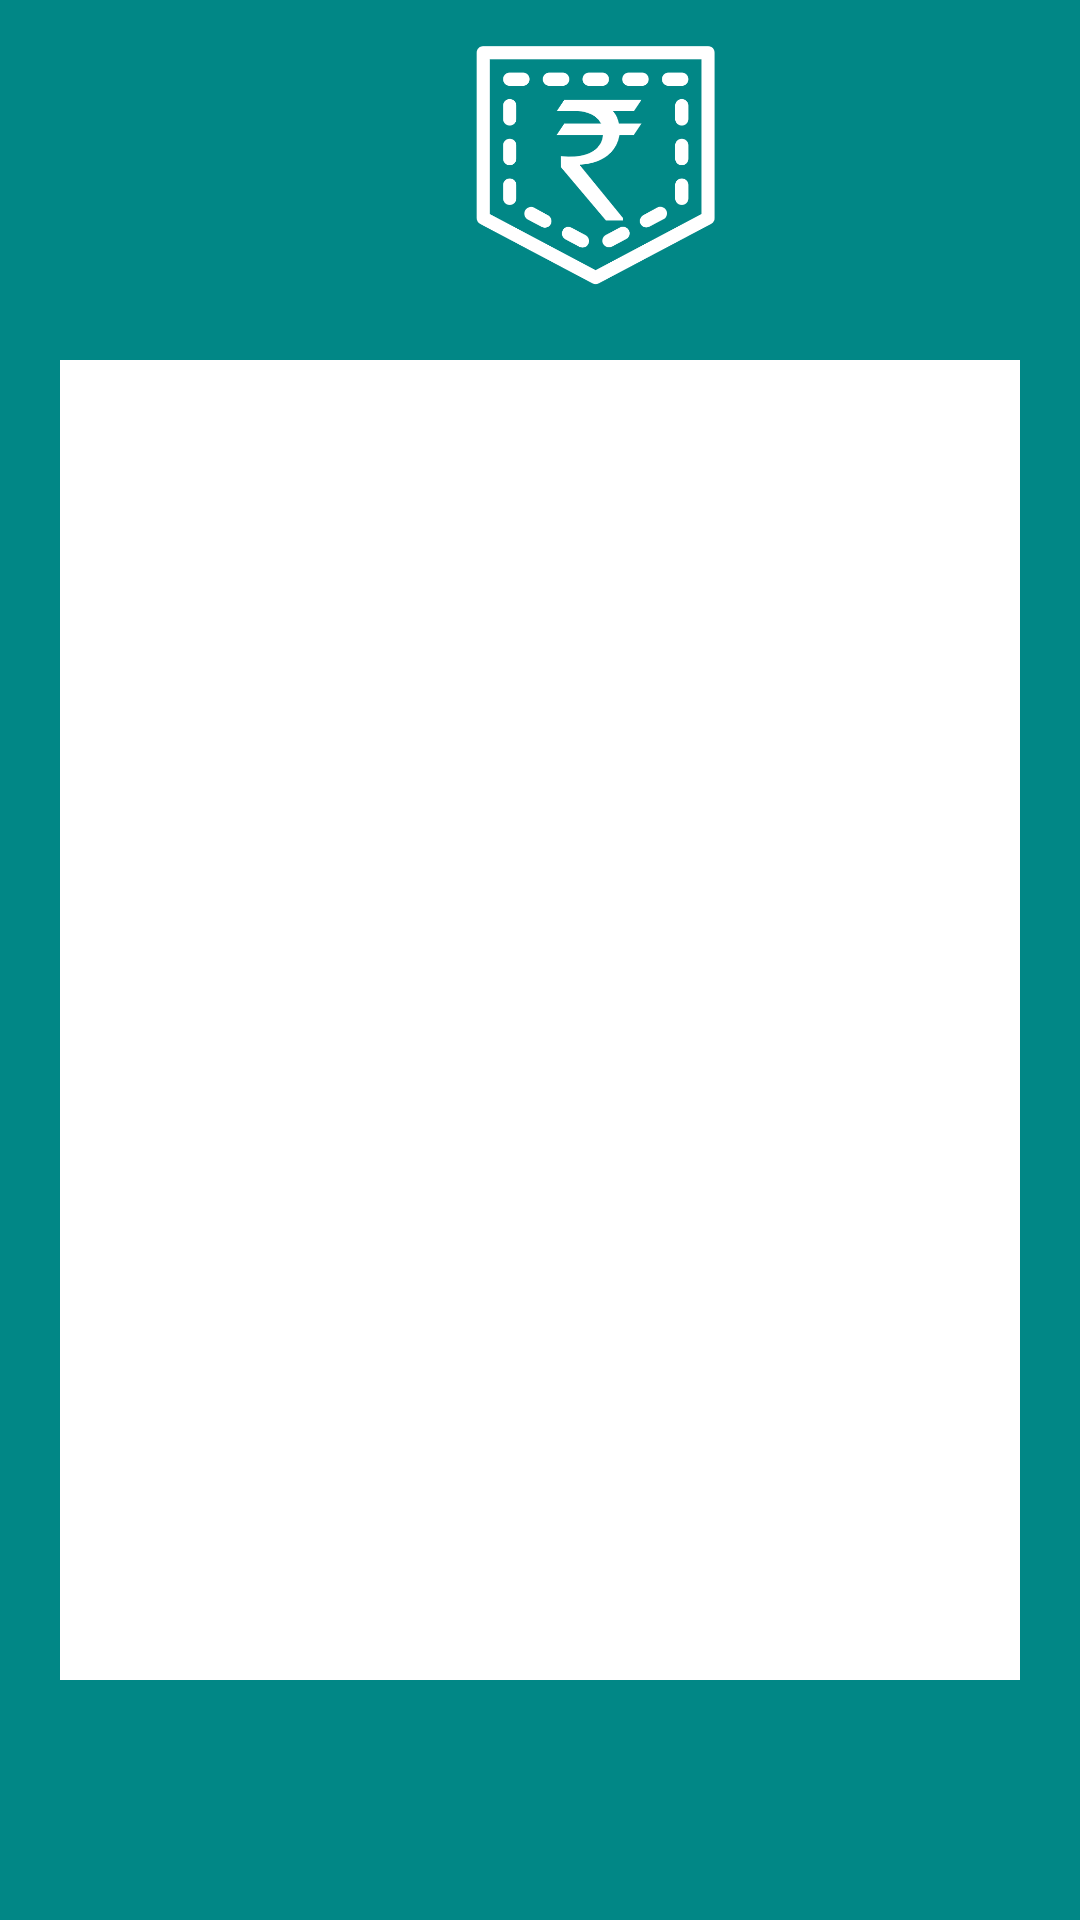

Layout XML and referenced resources for this Android screen:
<!-- AndroidManifest.xml: application theme Theme.Jebkharch -->
<!-- res/layout/activity_expenses_list.xml -->
<?xml version="1.0" encoding="utf-8"?>
<LinearLayout xmlns:android="http://schemas.android.com/apk/res/android"
    xmlns:app="http://schemas.android.com/apk/res-auto"
    xmlns:tools="http://schemas.android.com/tools"
    android:layout_width="match_parent"
    android:layout_height="match_parent"
    android:background="@color/teal_700"
    android:orientation="vertical"
    tools:context=".MainActivity">


    <ImageView
        android:id="@+id/logo"
        android:layout_width="97dp"
        android:layout_height="80dp"
        android:layout_marginStart="150dp"
        android:layout_marginTop="15dp"
        app:srcCompat="@drawable/logo_jeb_kharch" />

    <ScrollView
        android:layout_width="match_parent"
        android:layout_height="match_parent"
        android:layout_marginTop="25dp"
        android:layout_marginLeft="20dp"
        android:layout_marginRight="20dp"
        android:layout_marginBottom="80dp"
        android:background="@color/white"
        >

        <LinearLayout
            android:layout_width="match_parent"
            android:layout_height="wrap_content"
            android:orientation="vertical" />
    </ScrollView>


</LinearLayout>
<!-- resources referenced by this layout -->
<resources>
  <color name="teal_700">#FF018786</color>
  <color name="white">#FFFFFFFF</color>
  <!-- drawable logo_jeb_kharch: png bitmap (drawable, 22466 bytes) -->
  <style name="Theme.Jebkharch" parent="Theme.AppCompat.Light.NoActionBar">
          
          <item name="colorPrimary">@color/teal_700</item>
          <item name="colorPrimaryVariant">@color/teal_700</item>
          <item name="colorOnPrimary">@color/white</item>
          
          <item name="colorSecondary">@color/teal_200</item>
          <item name="colorSecondaryVariant">@color/teal_700</item>
          <item name="colorOnSecondary">@color/black</item>
          
          <item name="android:statusBarColor" tools:targetApi="l">?attr/colorPrimaryVariant</item>
          
      </style>
  <color name="teal_200">#FF03DAC5</color>
  <color name="black">#FF000000</color>
</resources>
